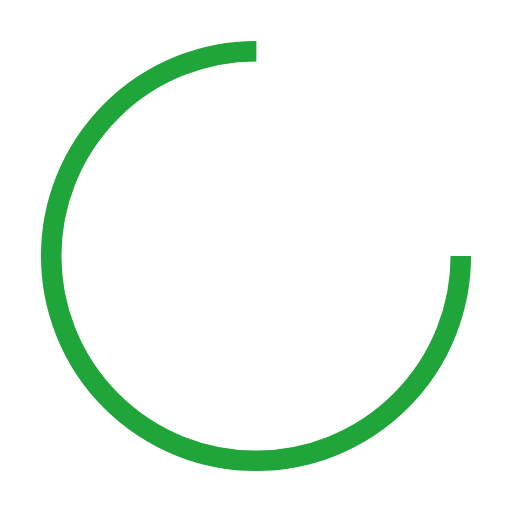
t = 0.00 s
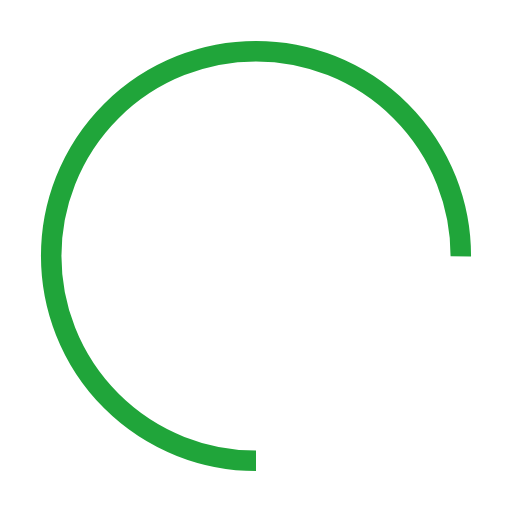
t = 0.25 s
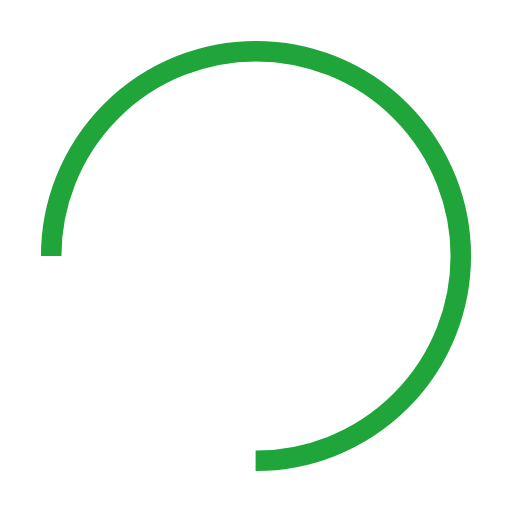
t = 0.50 s
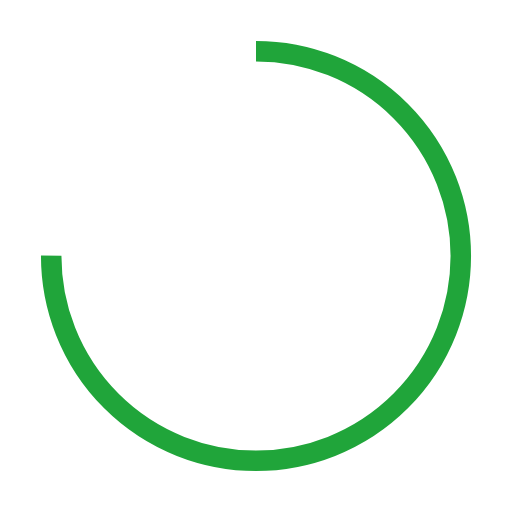
t = 0.75 s

The animated SVG that drew these frames (rendered in a browser with its animation timeline set to each time). Animation: 1 SMIL element (animateTransform=1); one cycle of 1.00 s, repeats indefinitely.

<svg xmlns="http://www.w3.org/2000/svg" preserveAspectRatio="xMidYMid" style="margin:auto;display:block;shape-rendering:auto" viewBox="0 0 100 100"><circle cx="50" cy="50" r="40" fill="none" stroke="#20a53a" stroke-dasharray="188.49555921538757 64.83185307179586" stroke-width="4"><animateTransform attributeName="transform" dur="1s" keyTimes="0;1" repeatCount="indefinite" type="rotate" values="0 50 50;360 50 50"/></circle></svg>
